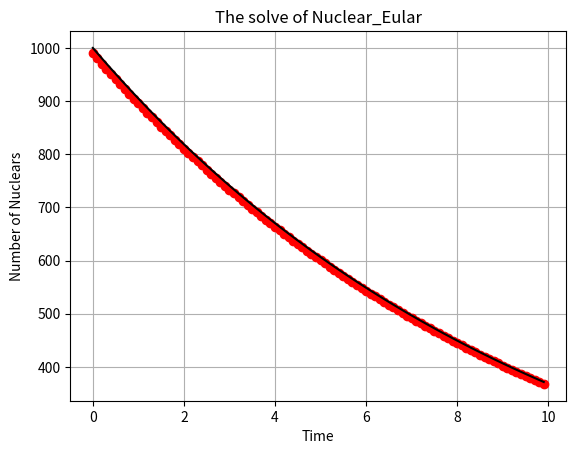

This chart was generated by the following Python code:
import numpy as np
import matplotlib.pyplot as plt


# How to solve dN/dt = -lamda*N
N0 = 1000
N = N0
lamda = 0.1
dt = 0.1
N_RK2 = []
time = []

for i in range(100):
    k1 = -lamda*N
    k2 = -lamda*(N+k1*dt/2)
    N += k2*dt
    N_RK2.append(N)
    time.append(i*dt)

time = np.array(time)
N_RK2 = np.array(N_RK2)
N_precise = N0*np.exp(-lamda*time)

plt.plot(time,N_RK2,'ro',label='Eular Algorithm')
plt.plot(time,N_precise,'k-',label='The precise graph of Nuclear Exposion')
plt.xlabel('Time')
plt.ylabel('Number of Nuclears')
plt.title('The solve of Nuclear_Eular')
plt.grid()
plt.show()
